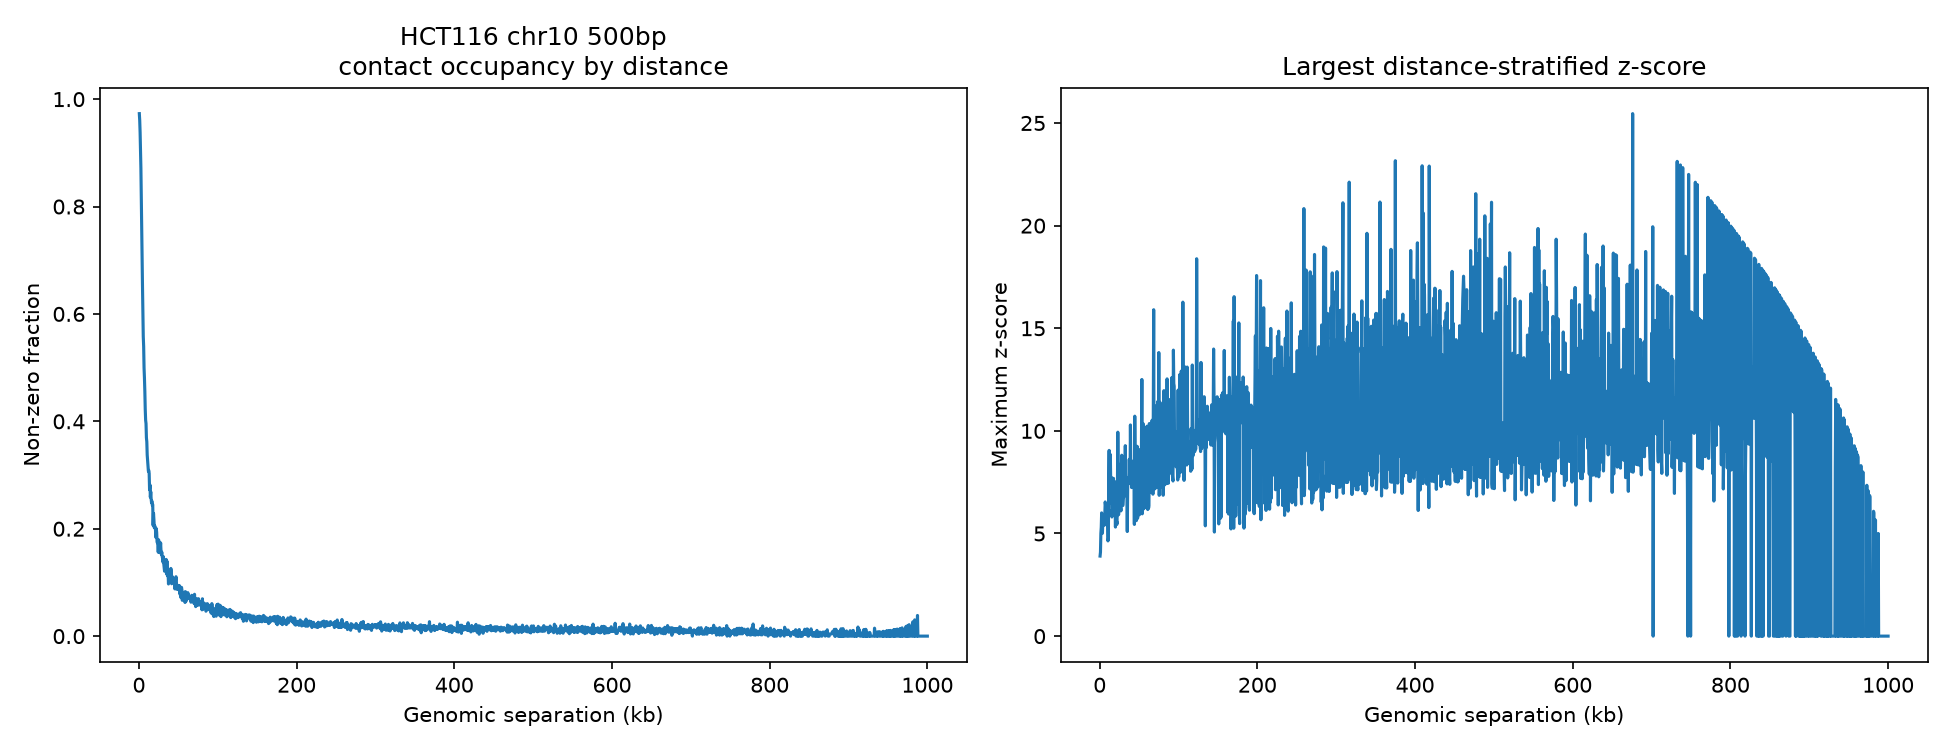

Values plotted in this chart, from the file beside it:
distance_bp, possible_cells, nonzero_cells, occupancy, mean_count_all_cells, std_count_all_cells, max_count, max_zscore
0, 2001, 1914, 0.9565, 8.244, 5.235, 28.0, 3.774
500, 2000, 1946, 0.973, 17.11, 10.49, 58.0, 3.9
1000, 1999, 1920, 0.9605, 9.7, 6.672, 37.0, 4.092
1500, 1998, 1874, 0.9379, 5.948, 4.406, 28.0, 5.005
2000, 1997, 1812, 0.9074, 4.082, 3.189, 21.0, 5.305
2500, 1996, 1739, 0.8712, 3.155, 2.639, 19.0, 6.005
3000, 1995, 1623, 0.8135, 2.409, 2.086, 13.0, 5.077
3500, 1994, 1522, 0.7633, 1.953, 1.805, 11.0, 5.012
4000, 1993, 1368, 0.6864, 1.588, 1.68, 11.0, 5.601
4500, 1992, 1302, 0.6536, 1.371, 1.469, 10.0, 5.874
5000, 1991, 1212, 0.6087, 1.151, 1.271, 8.0, 5.389
5500, 1990, 1110, 0.5578, 1.011, 1.229, 8.0, 5.689
6000, 1989, 1073, 0.5395, 0.918, 1.112, 7.0, 5.467
6500, 1988, 993, 0.4995, 0.8149, 1.052, 7.0, 5.88
7000, 1987, 955, 0.4806, 0.7358, 0.9582, 7.0, 6.538
7500, 1986, 905, 0.4557, 0.7054, 0.9875, 7.0, 6.374
8000, 1985, 839, 0.4227, 0.6217, 0.873, 6.0, 6.161
8500, 1984, 798, 0.4022, 0.5776, 0.8448, 6.0, 6.418
9000, 1983, 785, 0.3959, 0.5562, 0.8231, 5.0, 5.399
9500, 1982, 732, 0.3693, 0.5141, 0.792, 5.0, 5.664
10000, 1981, 717, 0.3619, 0.4972, 0.7709, 5.0, 5.841
10500, 1980, 668, 0.3374, 0.4667, 0.7617, 4.0, 4.639
11000, 1979, 647, 0.3269, 0.4472, 0.7439, 4.0, 4.776
11500, 1978, 621, 0.314, 0.4232, 0.7275, 6.0, 7.666
12000, 1977, 607, 0.307, 0.4138, 0.7279, 7.0, 9.048
12500, 1976, 610, 0.3087, 0.4114, 0.7073, 5.0, 6.488
13000, 1975, 598, 0.3028, 0.3858, 0.6698, 5.0, 6.889
13500, 1974, 538, 0.2725, 0.3455, 0.6391, 6.0, 8.847
14000, 1973, 556, 0.2818, 0.3452, 0.6206, 5.0, 7.5
14500, 1972, 510, 0.2586, 0.3332, 0.6362, 5.0, 7.336
15000, 1971, 530, 0.2689, 0.3318, 0.604, 5.0, 7.729
15500, 1970, 504, 0.2558, 0.3284, 0.6327, 4.0, 5.803
16000, 1969, 489, 0.2483, 0.3078, 0.5994, 4.0, 6.16
16500, 1968, 495, 0.2515, 0.3191, 0.6205, 4.0, 5.933
17000, 1967, 479, 0.2435, 0.2969, 0.5813, 4.0, 6.371
17500, 1966, 482, 0.2452, 0.3093, 0.6102, 5.0, 7.688
18000, 1965, 405, 0.2061, 0.2514, 0.5469, 4.0, 6.854
18500, 1964, 449, 0.2286, 0.2831, 0.5747, 4.0, 6.468
19000, 1963, 426, 0.217, 0.2664, 0.5564, 4.0, 6.711
19500, 1962, 396, 0.2018, 0.2375, 0.5115, 4.0, 7.356
20000, 1961, 403, 0.2055, 0.2438, 0.5186, 3.0, 5.314
20500, 1960, 399, 0.2036, 0.2347, 0.501, 4.0, 7.515
21000, 1959, 387, 0.1975, 0.2318, 0.5076, 3.0, 5.453
21500, 1958, 360, 0.1839, 0.2181, 0.4971, 3.0, 5.596
22000, 1957, 392, 0.2003, 0.2351, 0.5074, 3.0, 5.449
22500, 1956, 378, 0.1933, 0.2336, 0.5246, 4.0, 7.18
23000, 1955, 343, 0.1754, 0.2041, 0.4827, 5.0, 9.935
23500, 1954, 339, 0.1735, 0.2047, 0.4842, 4.0, 7.838
24000, 1953, 341, 0.1746, 0.2023, 0.4731, 3.0, 5.914
24500, 1952, 305, 0.1562, 0.1819, 0.4563, 4.0, 8.367
25000, 1951, 350, 0.1794, 0.2014, 0.4617, 4.0, 8.228
25500, 1950, 305, 0.1564, 0.1856, 0.47, 4.0, 8.115
26000, 1949, 318, 0.1632, 0.1893, 0.4637, 4.0, 8.217
26500, 1948, 304, 0.1561, 0.1792, 0.4466, 3.0, 6.317
27000, 1947, 314, 0.1613, 0.187, 0.4611, 3.0, 6.101
27500, 1946, 338, 0.1737, 0.1984, 0.4632, 4.0, 8.208
28000, 1945, 309, 0.1589, 0.1774, 0.4337, 4.0, 8.814
28500, 1944, 295, 0.1517, 0.1749, 0.4424, 4.0, 8.646
29000, 1943, 304, 0.1565, 0.1786, 0.4417, 3.0, 6.388
29500, 1942, 288, 0.1483, 0.1725, 0.4442, 3.0, 6.365
... 1,941 more rows
